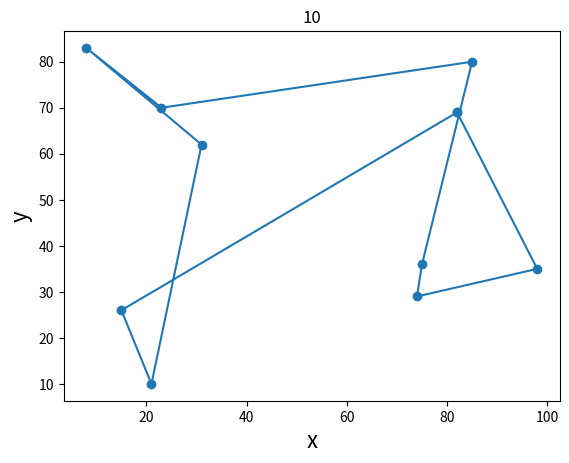
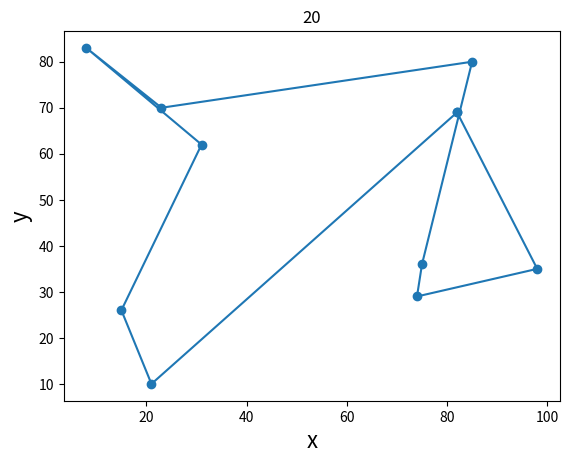
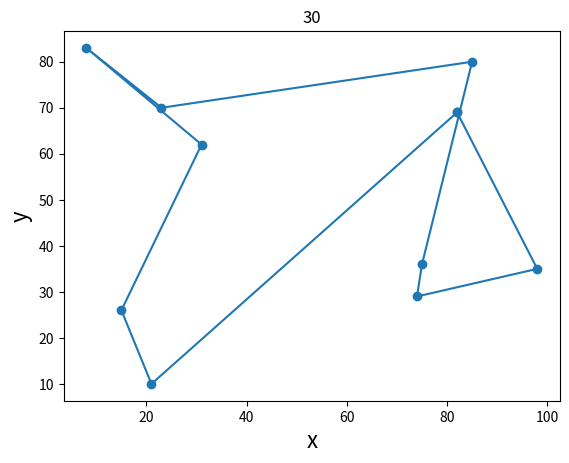
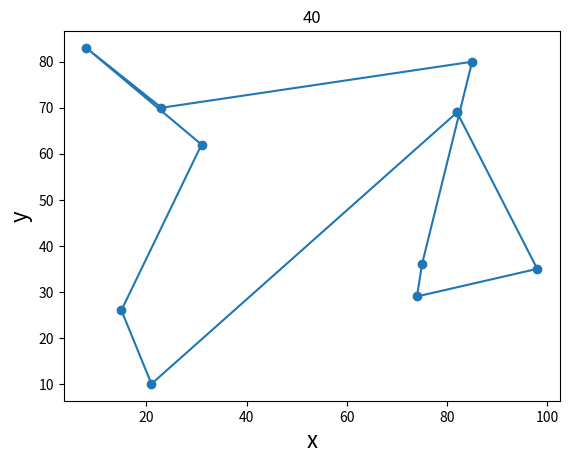
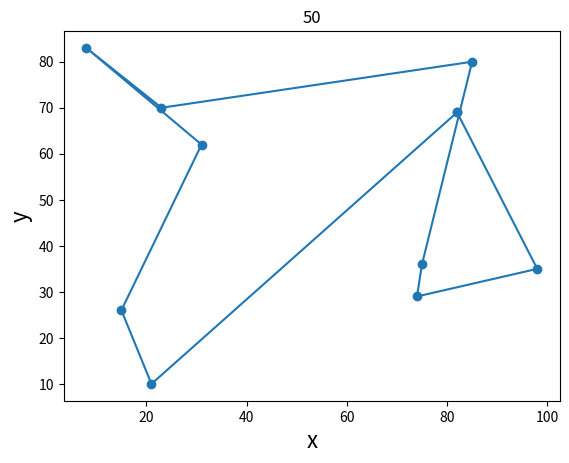
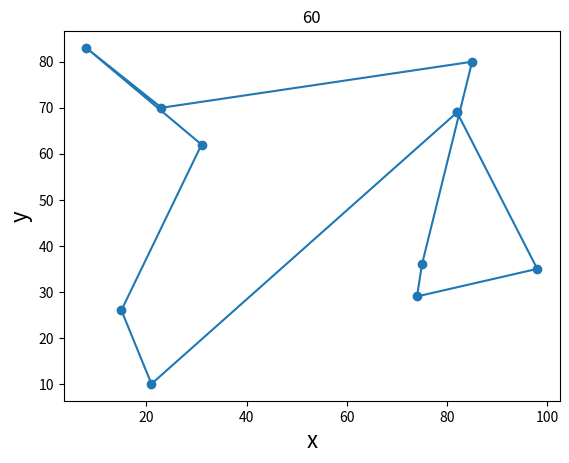
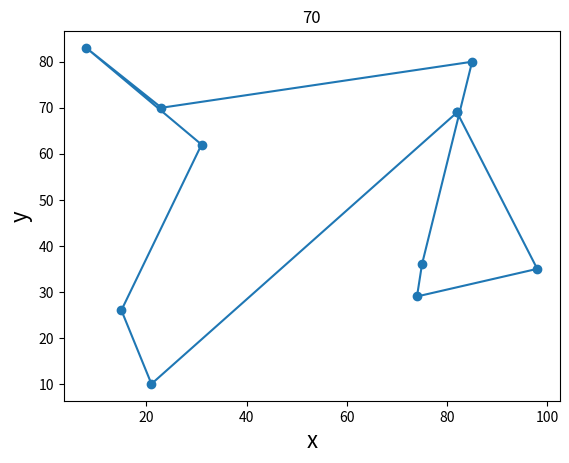
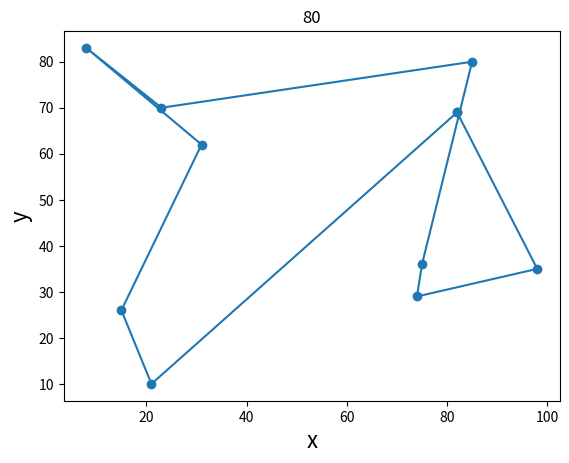
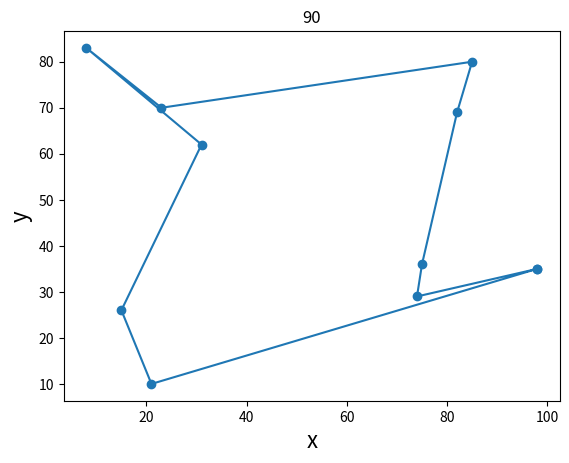
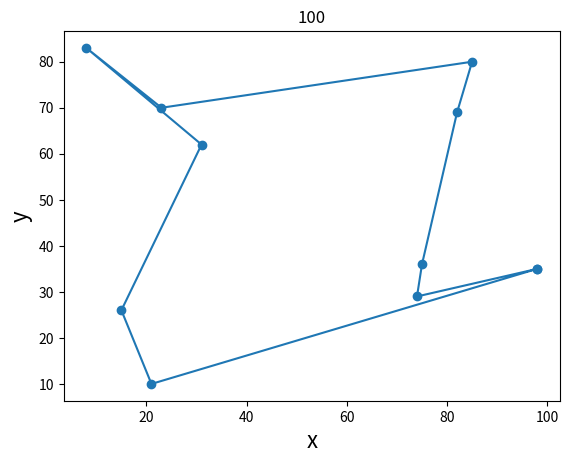
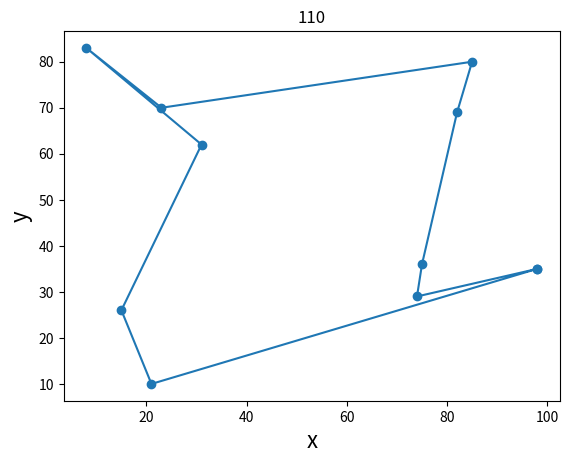
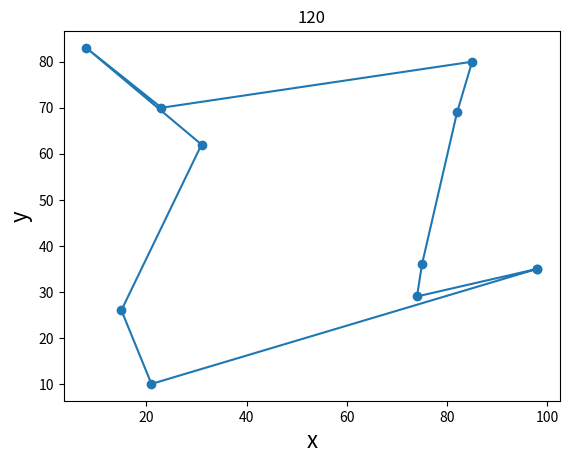
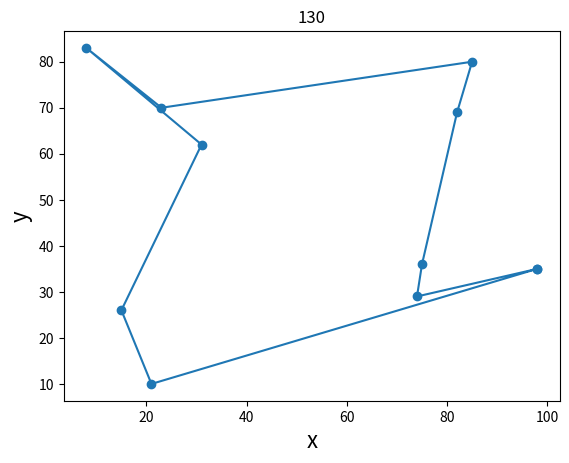
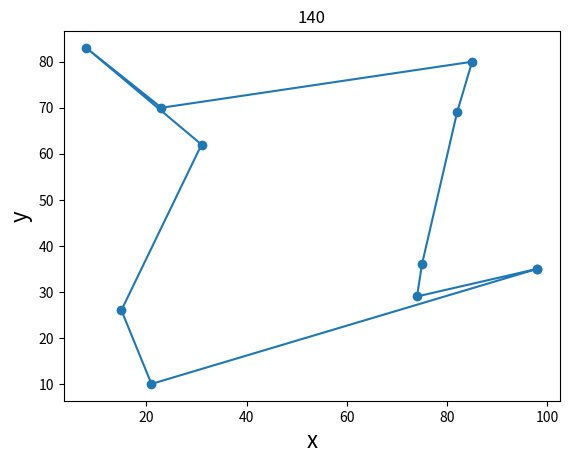
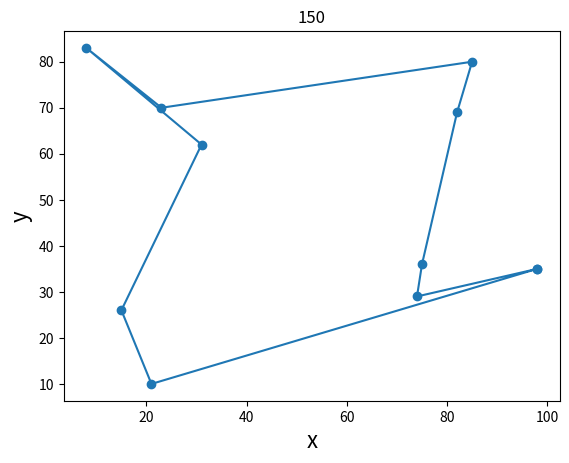
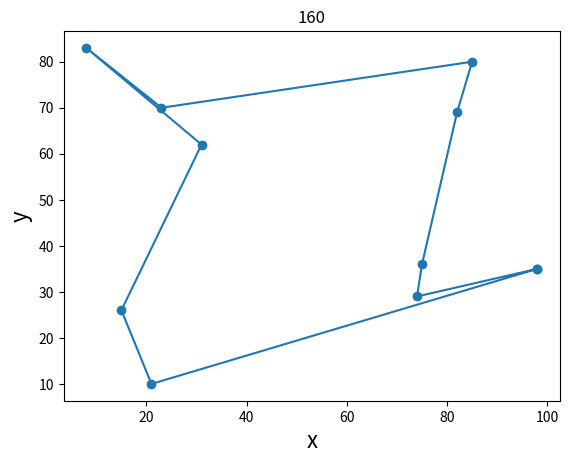

These charts were generated, in order, by the following Python code:
from itertools import permutations
import numpy as np
import matplotlib.pyplot as plt
from itertools import combinations, permutations

def fitnessFunction(pop,num,city_num,x_position_add_end,y_position_add_end):
    '''适应度函数，计算每个排列的适应度，并保存到pop矩阵第二维的最后一项'''
    for x1 in range(num):
        square_sum = 0
        for x2 in range(city_num):
            square_sum+=(x_position_add_end[int(pop[x1][x2])]-x_position_add_end[int(pop[x1][x2+1])])**2+(y_position_add_end[int(pop[x1][x2])]-y_position_add_end[int(pop[x1][x2+1])])**2
        pop[x1][-1] = round(1/np.sqrt(square_sum),7)#round四舍五入 7位

def choiceFuction(pop):
    '''
    这里的做法：比如A当前种群中的最优解，B为经过交叉、变异后的最差解，把A作为最当前代中的最优解保存下来作为这一代的最优解，同时A也参与交叉
    和变异。经过交叉、变异后的最差解为B，那么我再用A替代B。
    :argument pop矩阵
    :return 本代适应度最低的个体的索引值和本代适应度最高的个体
    '''
    yield np.argmin(pop[:, -1])#return
    yield pop[np.argmax(pop[:, -1])]

def choice(pop,num,city_num,x_position_add_end,y_position_add_end,b):
    fitnessFunction(pop,num,city_num,x_position_add_end,y_position_add_end)
    # 修改：正确获取生成器的两个值
    gen = choiceFuction(pop)
    c = next(gen)
    d = next(gen)
    # 上一代的最优值替代本代中的最差值
    pop[c] = b
    return pop

def drawPic(maxFitness,x_position,y_position,i):
    index = np.array(maxFitness[:-1],dtype=np.int32)
    x_position_add_end = np.append(x_position[index],x_position[[index[0]]])
    y_position_add_end = np.append(y_position[index],y_position[[index[0]]])
    fig = plt.figure()
    plt.plot(x_position_add_end,y_position_add_end,'-o')
    plt.xlabel('x',fontsize = 16)
    plt.ylabel('y',fontsize = 16)
    plt.title('{iter}'.format(iter=i))
    plt.show()

def matuingFuction(pop, pc, city_num, pm, num):
    # 修复：将np.bool改为bool
    mating_matrix = np.array(1 - (np.random.rand(num) > pc), dtype=bool)  # 交配矩阵，如果为true则进行交配
    a = list(pop[mating_matrix][:, :-1])  # 进行交配的个体
    b = list(pop[np.array(1 - mating_matrix, dtype=bool)][:, :-1])  # 未进行交配的个体,直接放到下一代
    b = [list(i) for i in b]  # 对b进行类型转换，避免下面numpy.array 没有index属性
    
    if len(a) % 2 != 0:
        b.append(a.pop())
    
    for i in range(int(len(a) / 2)):
        # 随机初始化两个交配点
        p1 = np.random.randint(1, int(city_num / 2) + 1)
        p2 = np.random.randint(int(city_num / 2) + 1, city_num)
        x1 = list(a.pop())
        x2 = list(a.pop())
        matuing(x1, x2, p1, p2)
        # 交配之后产生的个体进行一定概率上的变异
        variationFunction(x1, pm, city_num)
        variationFunction(x2, pm, city_num)
        b.append(x1)
        b.append(x2)
    
    zero = np.zeros((num, 1))
    temp = np.column_stack((b, zero))
    return temp

def matuing(x1, x2, p1, p2):
    # 以下进行交配
    # 左边交换位置
    temp = x1[:p1]
    x1[:p1] = x2[:p1]
    x2[:p1] = temp
    # 右边交换位置
    temp = x1[p2:]
    x1[p2:] = x2[p2:]
    x2[p2:] = temp
    # 寻找重复的元素
    center1 = x1[p1:p2]
    center2 = x2[p1:p2]
    while True:  # x1左边
        for i in x1[:p1]:
            if i in center1:
                x1[x1[:p1].index(i)] = center2[center1.index(i)]
                break
        if np.intersect1d(x1[:p1], center1).size == 0:  # 如果不存在交集，则循环结束
            break
    while True:  # x1右边
        for i in x1[p2:]:
            if i in center1:
                x1[x1[p2:].index(i) + p2] = center2[center1.index(i)]
                break
        if np.intersect1d(x1[p2:], center1).size == 0:  # 如果不存在交集，则循环结束
            break
    while True:  # x2左边
        for i in x2[:p1]:
            if i in center2:
                x2[x2[:p1].index(i)] = center1[center2.index(i)]
                break
        if np.intersect1d(x2[:p1], center2).size == 0:  # 如果不存在交集，则循环结束
            break
    while True:  # x2右边
        for i in x2[p2:]:
            if i in center2:
                x2[x2[p2:].index(i) + p2] = center1[center2.index(i)]
                break
        if np.intersect1d(x2[p2:], center2).size == 0:  # 如果不存在交集，则循环结束
            break

def variationFunction(list_a, pm, city_num):
    '''变异函数'''
    if np.random.rand() < pm:
        p1 = np.random.randint(1, int(city_num / 2) + 1)
        p2 = np.random.randint(int(city_num / 2) + 1, city_num)
        temp = list_a[p1:p2]
        temp.reverse()
        list_a[p1:p2] = temp

def main():
    # 初始化
    pop = []  # 存放访问顺序和每个个体适应度
    num = 250  # 初始化群体的数目
    city_num = 10  # 城市数目
    pc = 0.9  # 每个个体的交配概率
    pm = 0.2  # 每个个体的变异概率
    x_position = np.random.randint(0, 100, size=city_num)
    y_position = np.random.randint(0, 100, size=city_num)
    x_position_add_end = np.append(x_position, x_position[0])
    y_position_add_end = np.append(y_position, y_position[0])
    
    for i in range(num):
        pop.append(np.random.permutation(np.arange(0, city_num)))  # 随机产生顺序
    
    zero = np.zeros((num, 1))
    pop = np.column_stack((pop, zero))  # 矩阵的拼接
    
    fitnessFunction(pop, num, city_num, x_position_add_end, y_position_add_end)
    
    best_individual = None
    
    for i in range(180):
        # 修改：正确获取生成器的两个值
        gen = choiceFuction(pop)
        a = next(gen)  # 获取第一个值（最差个体索引）
        b = next(gen)  # 获取第二个值（最优个体）
        
        if best_individual is None or b[-1] > best_individual[-1]:
            best_individual = b.copy()
            
        if (i + 1) % 10 == 0:
            drawPic(best_individual, x_position, y_position, i + 1)
            
        pop_temp = matuingFuction(pop, pc, city_num, pm, num)  # 交配变异
        pop = choice(pop_temp, num, city_num, x_position_add_end, y_position_add_end, best_individual)
    
    # 绘制最终结果
    drawPic(best_individual, x_position, y_position, 180)

main()